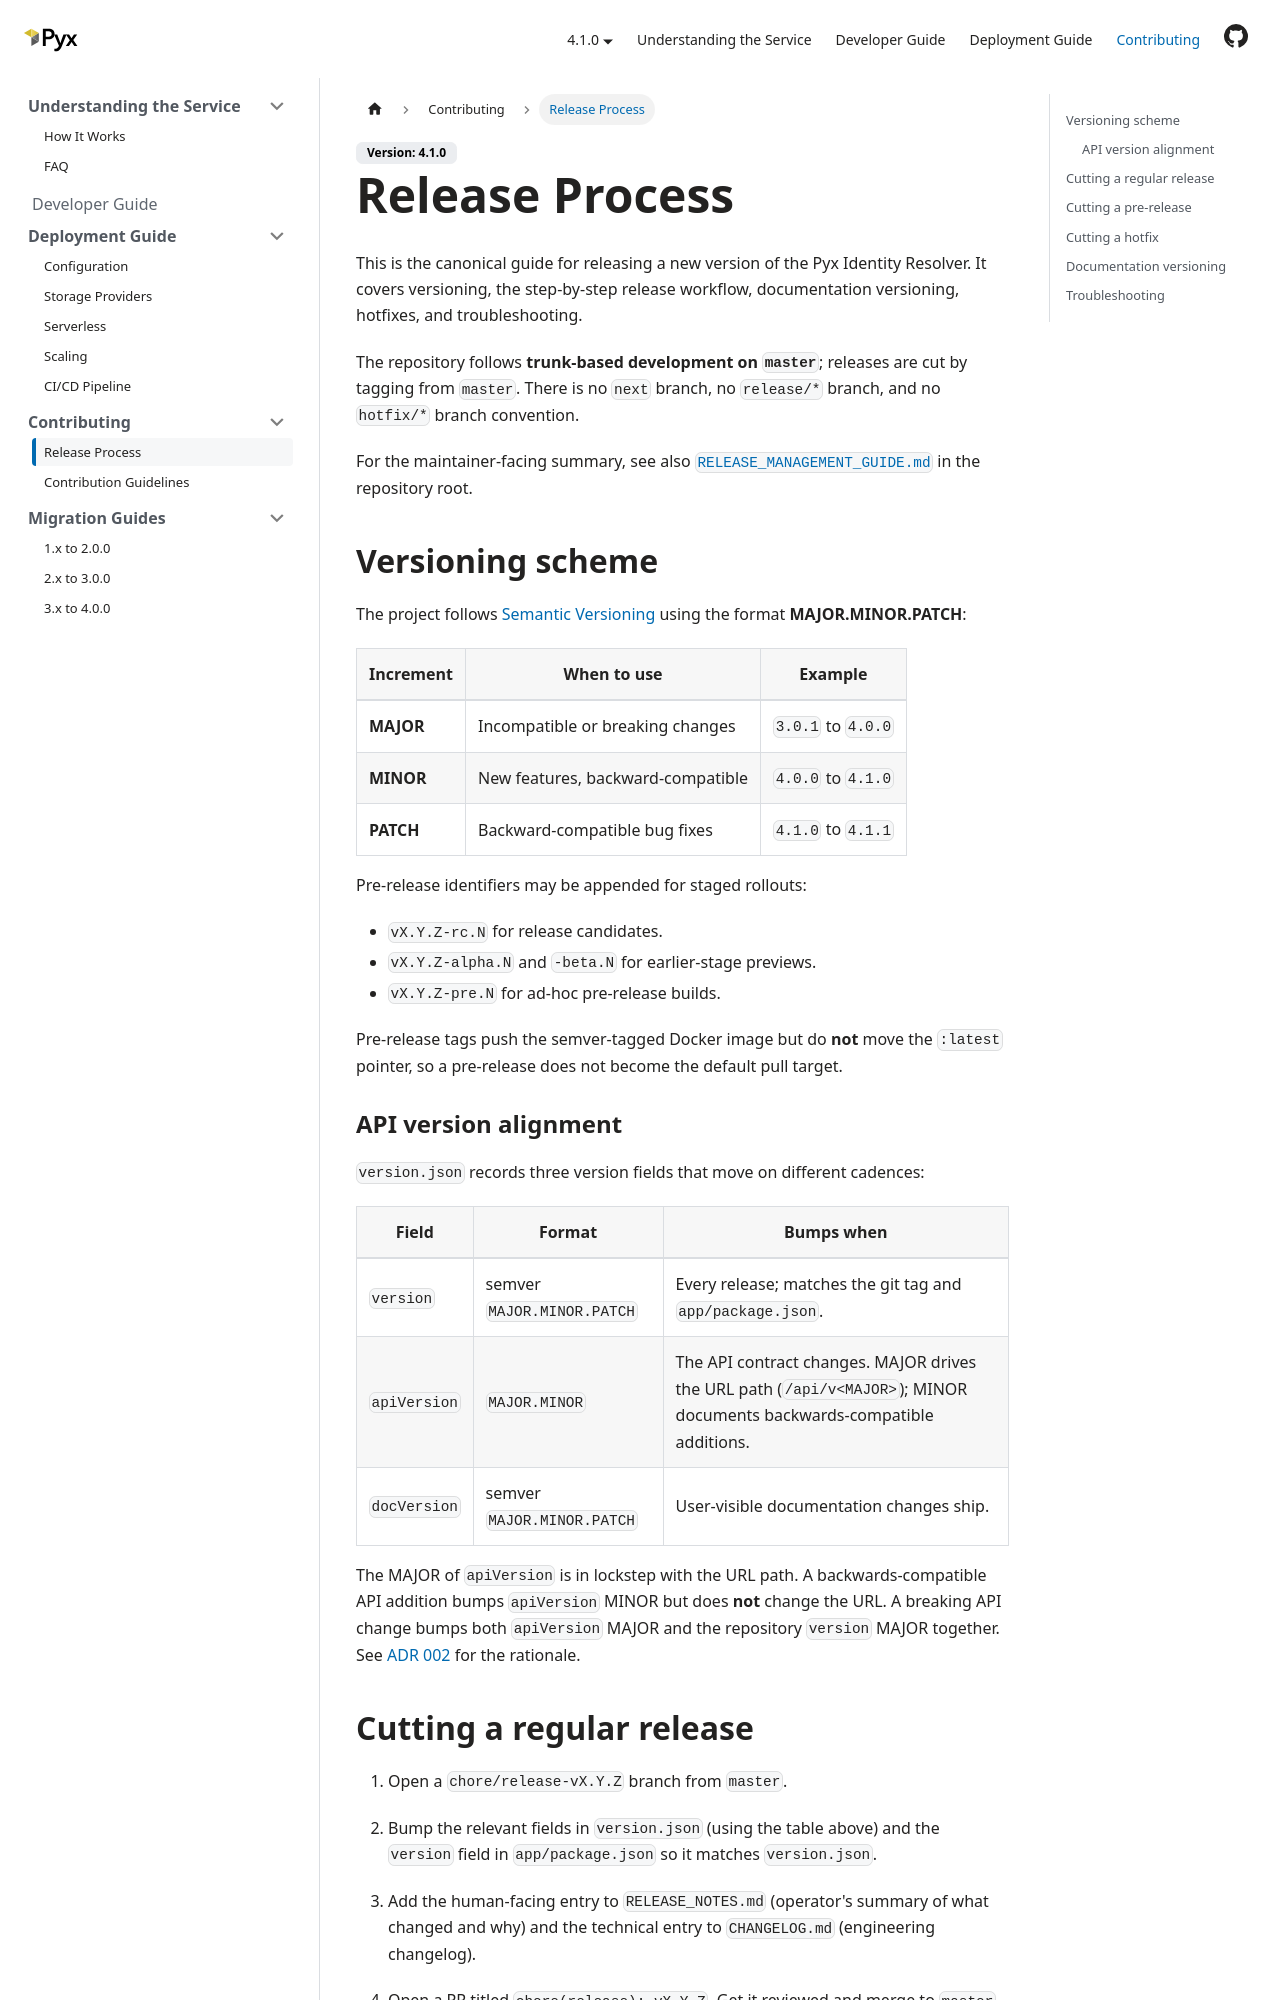

repository: pyx-industries/pyx-identity-resolver · page: docs/contributing/release-process/index.html · generator: docusaurus

---
sidebar_position: 2
title: Release Process
---

# Release Process

This is the canonical guide for releasing a new version of the Pyx
Identity Resolver. It covers versioning, the step-by-step release
workflow, documentation versioning, hotfixes, and troubleshooting.

The repository follows **trunk-based development on `master`**;
releases are cut by tagging from `master`. There is no `next` branch,
no `release/*` branch, and no `hotfix/*` branch convention.

For the maintainer-facing summary, see also
[`RELEASE_MANAGEMENT_GUIDE.md`](https://github.com/pyx-industries/pyx-identity-resolver/blob/master/RELEASE_MANAGEMENT_GUIDE.md)
in the repository root.

## Versioning scheme

The project follows [Semantic Versioning](https://semver.org/) using
the format **MAJOR.MINOR.PATCH**:

| Increment | When to use | Example |
|-----------|-------------|---------|
| **MAJOR** | Incompatible or breaking changes | `3.0.1` to `4.0.0` |
| **MINOR** | New features, backward-compatible | `4.0.0` to `4.1.0` |
| **PATCH** | Backward-compatible bug fixes | `4.1.0` to `4.1.1` |

Pre-release identifiers may be appended for staged rollouts:

- `vX.Y.Z-rc.N` for release candidates.
- `vX.Y.Z-alpha.N` and `-beta.N` for earlier-stage previews.
- `vX.Y.Z-pre.N` for ad-hoc pre-release builds.

Pre-release tags push the semver-tagged Docker image but do **not**
move the `:latest` pointer, so a pre-release does not become the
default pull target.
